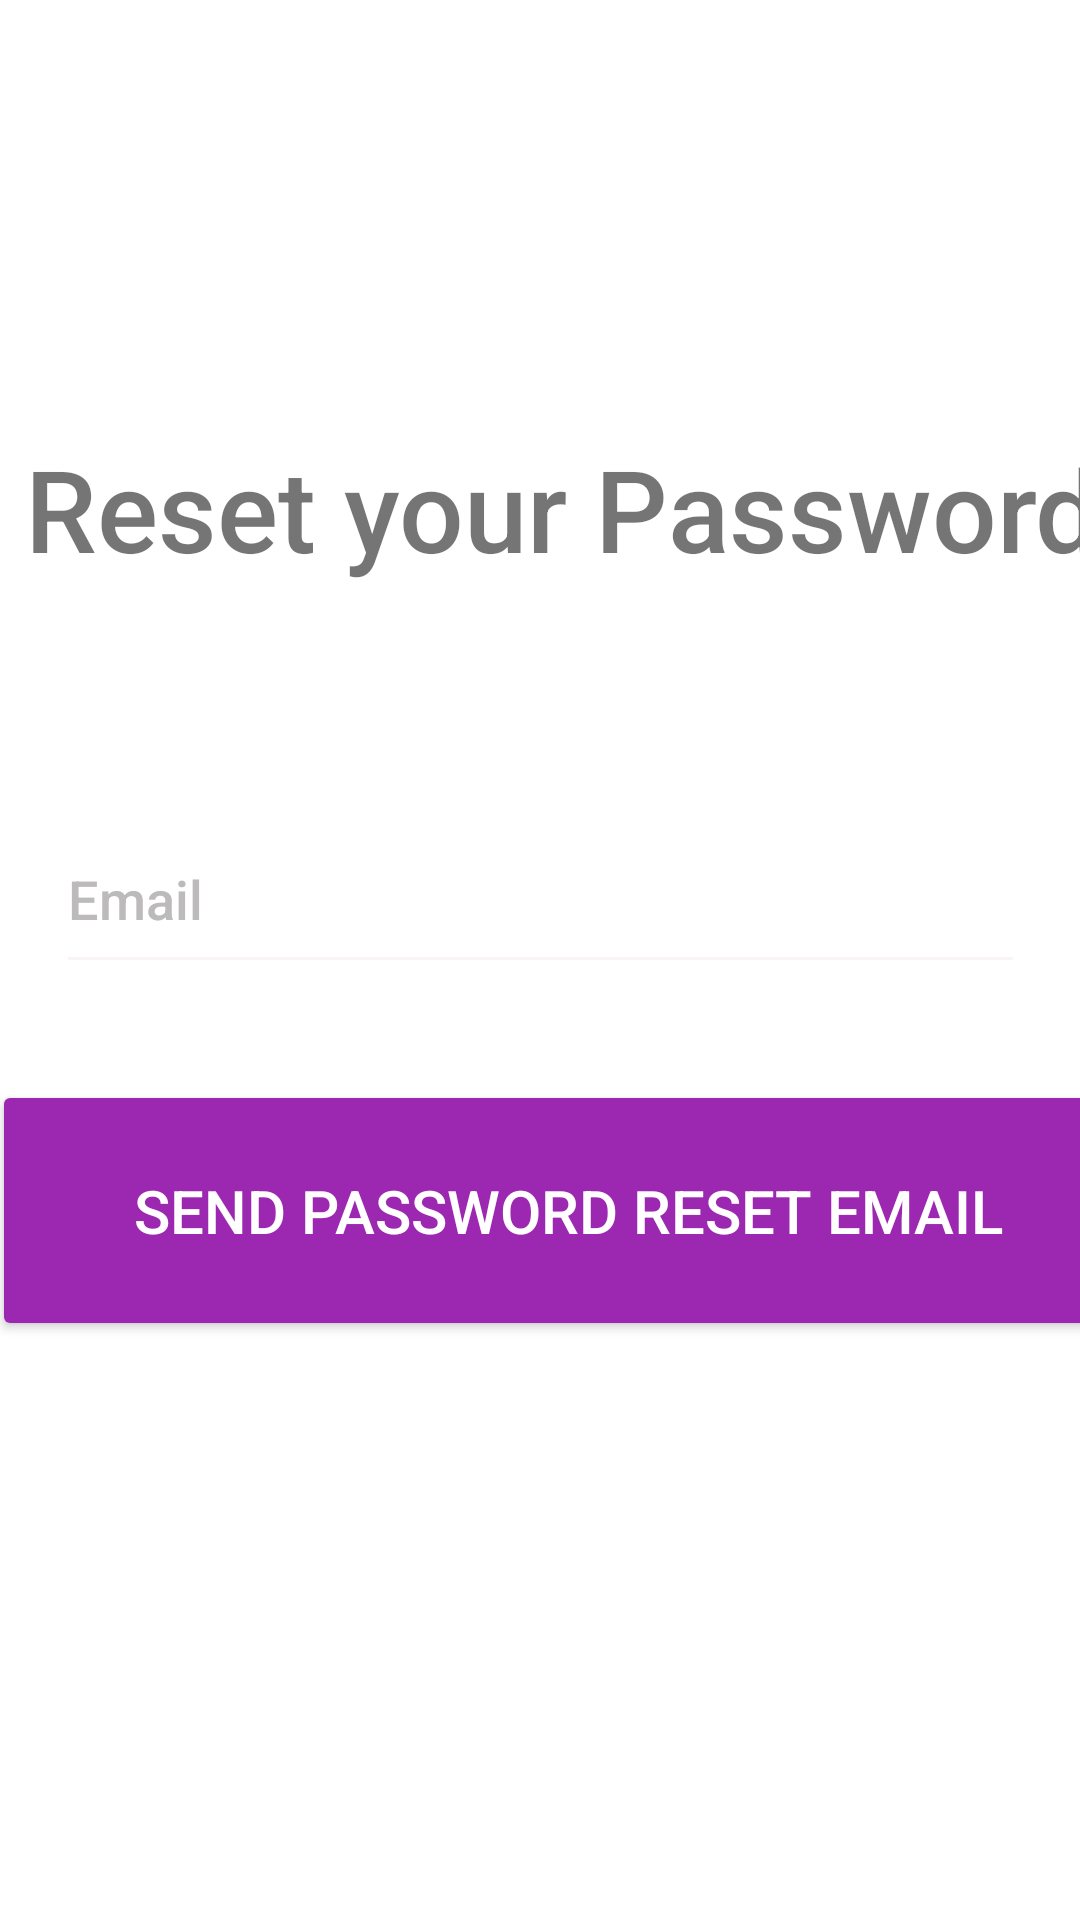

Reconstruct the res/layout file that produces this screen, plus the resources it refers to.
<!-- AndroidManifest.xml: application theme Theme.CarpoolBuddy -->
<!-- res/layout/activity_forgot_password.xml -->
<?xml version="1.0" encoding="utf-8"?>
<androidx.constraintlayout.widget.ConstraintLayout xmlns:android="http://schemas.android.com/apk/res/android"
    xmlns:app="http://schemas.android.com/apk/res-auto"
    xmlns:tools="http://schemas.android.com/tools"
    android:layout_width="match_parent"
    android:layout_height="match_parent"
    android:orientation="vertical">


    <TextView
        android:id="@+id/textView8"
        android:layout_width="389dp"
        android:layout_height="63dp"
        android:layout_marginStart="152dp"
        android:layout_marginTop="144dp"
        android:layout_marginEnd="150dp"
        android:fontFamily="sans-serif-medium"
        android:text="Reset your Password"
        android:textSize="38sp"
        app:layout_constraintEnd_toEndOf="parent"
        app:layout_constraintHorizontal_bias="0.435"
        app:layout_constraintStart_toStartOf="parent"
        app:layout_constraintTop_toTopOf="parent" />

    <EditText
        android:id="@+id/edit_email"
        android:layout_width="323dp"
        android:layout_height="60dp"
        android:layout_marginTop="268dp"
        android:backgroundTint="#FAF5F5"
        android:ems="10"
        android:fontFamily="sans-serif-medium"
        android:hint="Email"
        android:inputType="textEmailAddress"
        android:textColor="#000000"
        android:textColorHint="#BCBABA"
        app:boxCornerRadiusBottomEnd="5dp"
        app:boxCornerRadiusBottomStart="5dp"
        app:boxCornerRadiusTopEnd="5dp"
        app:boxCornerRadiusTopStart="5dp"
        app:layout_constraintEnd_toEndOf="parent"

        app:layout_constraintStart_toStartOf="parent"
        app:layout_constraintTop_toTopOf="parent" />

    <Button
        android:id="@+id/signup2"
        android:layout_width="384dp"
        android:layout_height="87dp"
        android:layout_marginStart="50dp"
        android:layout_marginTop="360dp"
        android:layout_marginEnd="50dp"
        android:fontFamily="sans-serif-medium"
        android:onClick="sent"
        android:padding="8dp"
        android:text="Send Password Reset Email"
        android:textColor="#FFFFFF"
        android:textSize="20sp"
        app:backgroundTint="#9c27b0"
        app:cornerRadius="12dp"
        app:layout_constraintEnd_toEndOf="parent"
        app:layout_constraintHorizontal_bias="0.428"
        app:layout_constraintStart_toStartOf="parent"
        app:layout_constraintTop_toTopOf="parent"
        app:strokeColor="#9c27b0"
        app:strokeWidth="4dp" />

    <ImageView
        android:id="@+id/imageView18"
        android:layout_width="46dp"
        android:layout_height="46dp"
        android:layout_marginStart="24dp"
        android:layout_marginTop="38dp"
        android:layout_marginBottom="762dp"
        android:onClick="Return"
        app:layout_constraintBottom_toBottomOf="parent"
        app:layout_constraintStart_toStartOf="parent"
        app:layout_constraintTop_toTopOf="parent"
        app:layout_constraintVertical_bias="0.0"
        app:srcCompat="@drawable/back" />


</androidx.constraintlayout.widget.ConstraintLayout>
<!-- resources referenced by this layout -->
<resources>
  <style name="Theme.CarpoolBuddy" parent="Theme.MaterialComponents.DayNight.DarkActionBar">
          
          <item name="colorPrimary">@color/purple_500</item>
          <item name="colorPrimaryVariant">@color/purple_700</item>
          <item name="colorOnPrimary">@color/white</item>
          <item name="android:statusBarColor">?attr/colorPrimaryVariant</item>
          
      </style>
  <!-- not gathered from this repository: default colours our renderer supplied (Android Studio template values) -->
  <color name="purple_500">#FF6200EE</color>
  <color name="purple_700">#FF3700B3</color>
  <color name="white">#FFFFFFFF</color>
</resources>
